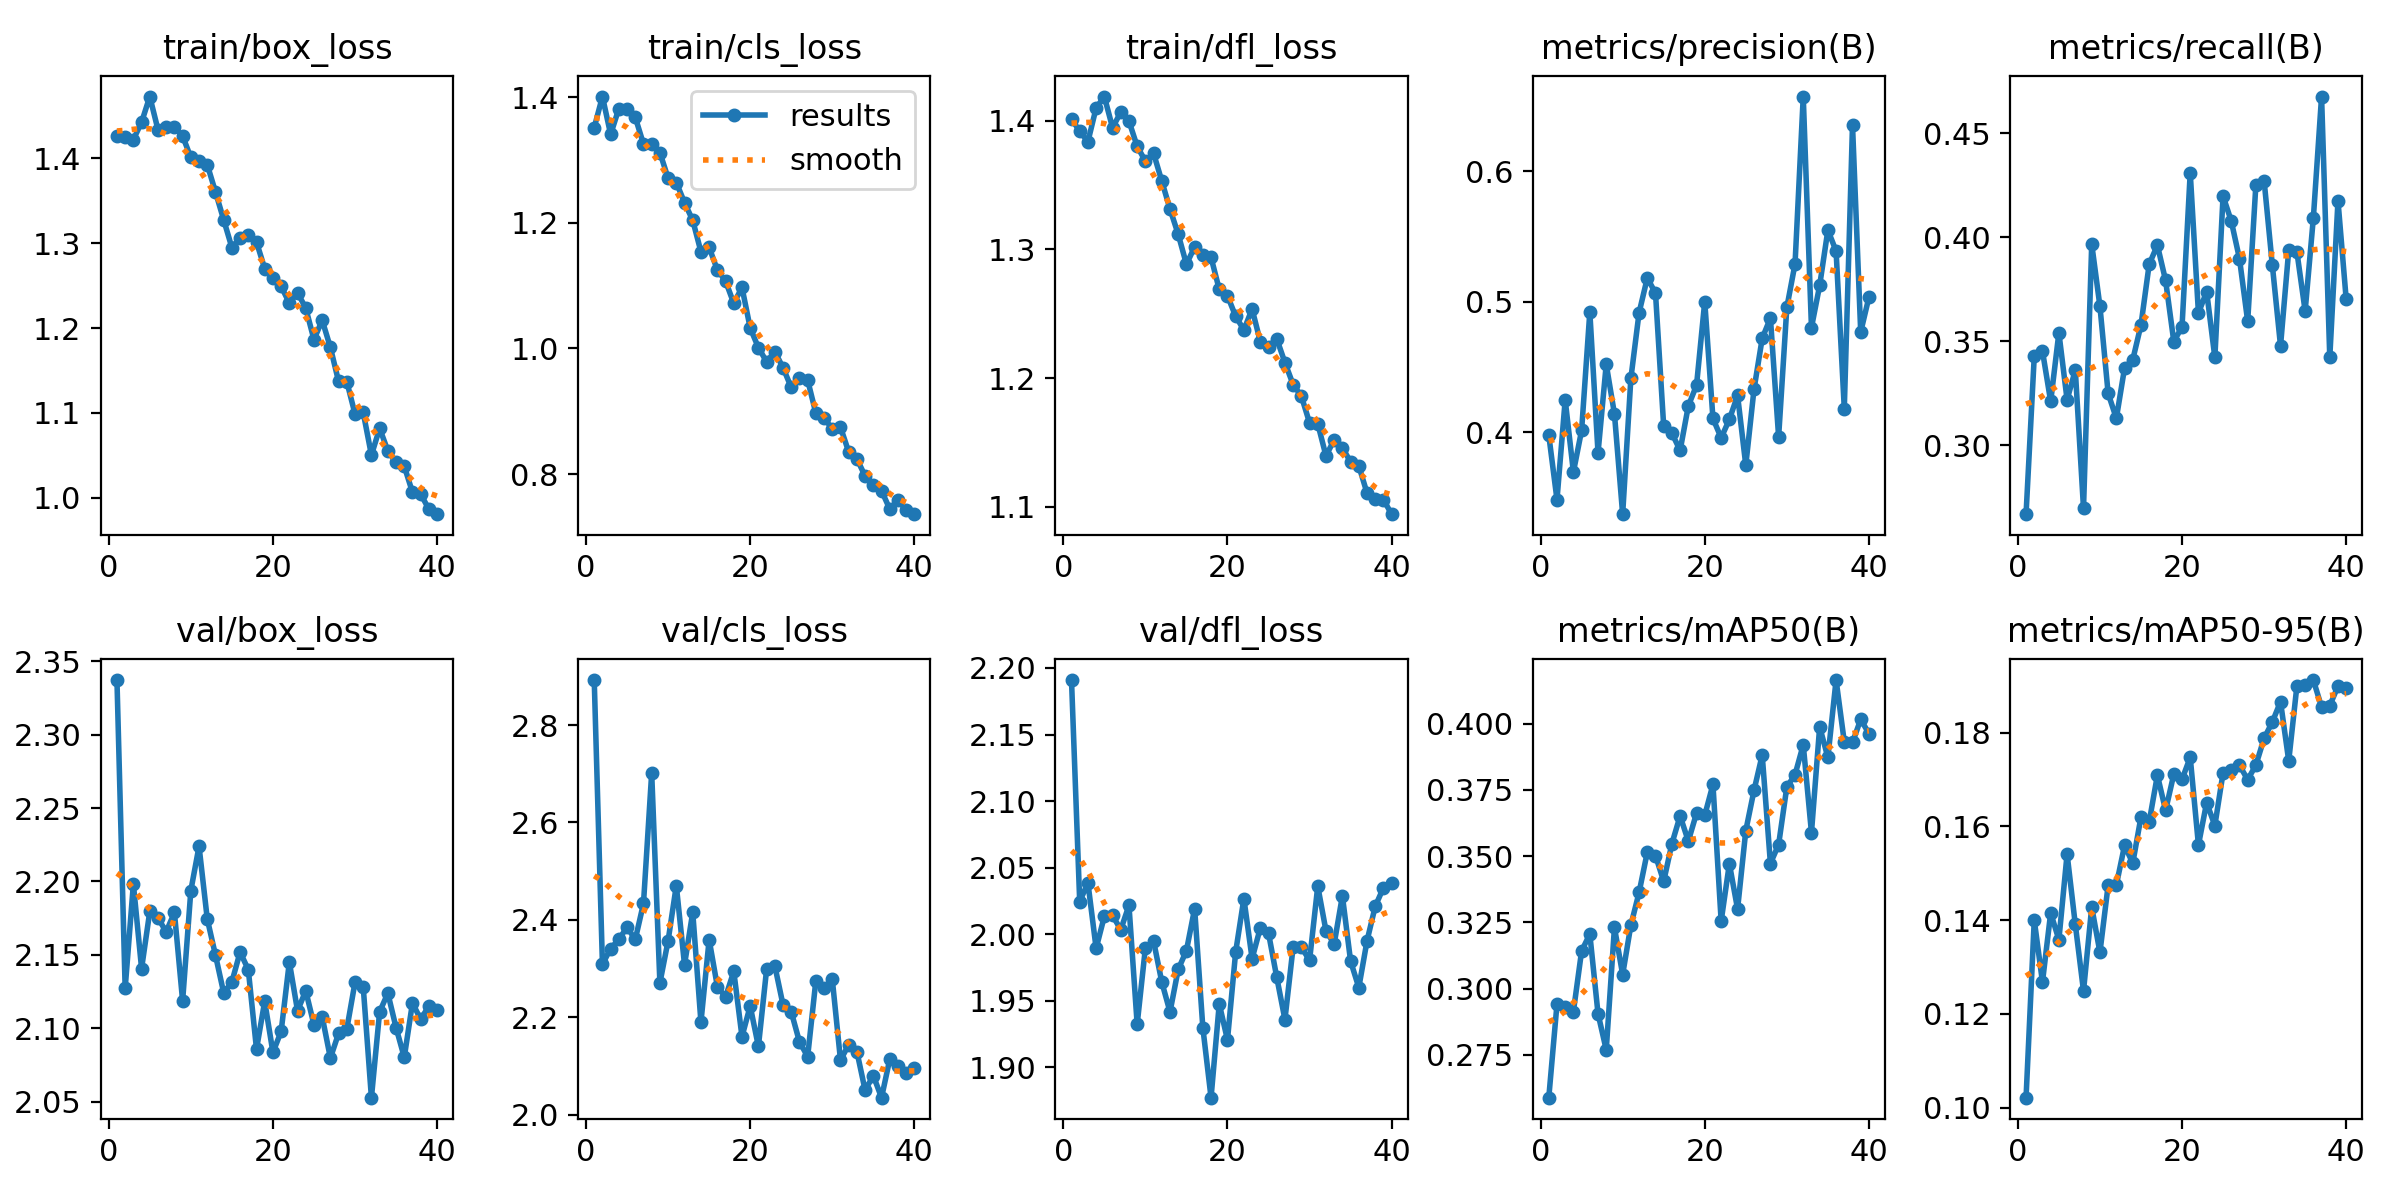

Data behind this chart, as committed beside it:
epoch, time, train/box_loss, train/cls_loss, train/dfl_loss, metrics/precision(B), metrics/recall(B), metrics/mAP50(B), metrics/mAP50-95(B), val/box_loss, val/cls_loss, val/dfl_loss, lr/pg0, lr/pg1, lr/pg2
1, 33.11, 1.427, 1.351, 1.401, 0.398, 0.2667, 0.2589, 0.1021, 2.337, 2.893, 2.191, 0.06803, 0.0009888, 0.0009888
2, 46.41, 1.425, 1.401, 1.392, 0.3485, 0.3427, 0.2941, 0.14, 2.127, 2.309, 2.024, 0.03565, 0.00194, 0.00194
3, 59.41, 1.422, 1.341, 1.384, 0.425, 0.3453, 0.293, 0.1268, 2.198, 2.341, 2.039, 0.003215, 0.002841, 0.002841
4, 72.23, 1.442, 1.382, 1.41, 0.3697, 0.321, 0.2913, 0.1415, 2.141, 2.36, 1.989, 0.002777, 0.002777, 0.002777
5, 84.72, 1.473, 1.381, 1.419, 0.4016, 0.354, 0.3142, 0.1358, 2.18, 2.385, 2.013, 0.002703, 0.002703, 0.002703
6, 97.89, 1.434, 1.368, 1.395, 0.4923, 0.3218, 0.3206, 0.1541, 2.175, 2.36, 2.014, 0.002629, 0.002629, 0.002629
7, 110, 1.437, 1.325, 1.407, 0.3844, 0.3361, 0.2905, 0.1391, 2.166, 2.434, 2.003, 0.002554, 0.002554, 0.002554
8, 122, 1.437, 1.325, 1.4, 0.4522, 0.2695, 0.2769, 0.1249, 2.179, 2.702, 2.022, 0.00248, 0.00248, 0.00248
9, 134.6, 1.426, 1.312, 1.38, 0.4142, 0.3967, 0.3231, 0.1428, 2.119, 2.27, 1.932, 0.002406, 0.002406, 0.002406
10, 146.7, 1.401, 1.271, 1.369, 0.3374, 0.3668, 0.3053, 0.1331, 2.194, 2.357, 1.99, 0.002332, 0.002332, 0.002332
11, 158.9, 1.397, 1.264, 1.375, 0.4414, 0.3249, 0.324, 0.1474, 2.224, 2.47, 1.995, 0.002257, 0.002257, 0.002257
12, 171.5, 1.393, 1.232, 1.353, 0.4917, 0.3128, 0.3363, 0.1475, 2.175, 2.308, 1.964, 0.002183, 0.002183, 0.002183
13, 183.8, 1.36, 1.204, 1.331, 0.5183, 0.3371, 0.3515, 0.1559, 2.15, 2.416, 1.942, 0.002109, 0.002109, 0.002109
14, 196.4, 1.328, 1.154, 1.312, 0.5067, 0.341, 0.3502, 0.1521, 2.124, 2.19, 1.974, 0.002035, 0.002035, 0.002035
15, 209, 1.295, 1.161, 1.288, 0.4047, 0.3578, 0.3405, 0.162, 2.131, 2.359, 1.988, 0.001961, 0.001961, 0.001961
16, 221.5, 1.307, 1.125, 1.302, 0.3994, 0.387, 0.3547, 0.1609, 2.152, 2.263, 2.019, 0.001886, 0.001886, 0.001886
17, 233.5, 1.309, 1.107, 1.296, 0.3862, 0.3962, 0.3652, 0.1709, 2.14, 2.241, 1.93, 0.001812, 0.001812, 0.001812
18, 245.6, 1.301, 1.072, 1.294, 0.4203, 0.3792, 0.3557, 0.1634, 2.086, 2.294, 1.877, 0.001738, 0.001738, 0.001738
19, 257.6, 1.27, 1.097, 1.269, 0.4361, 0.3498, 0.3662, 0.1711, 2.118, 2.16, 1.948, 0.001664, 0.001664, 0.001664
20, 269.8, 1.259, 1.033, 1.264, 0.5002, 0.3569, 0.3654, 0.17, 2.083, 2.223, 1.921, 0.001589, 0.001589, 0.001589
21, 282.1, 1.249, 1.001, 1.248, 0.4107, 0.4311, 0.377, 0.1747, 2.098, 2.14, 1.987, 0.001515, 0.001515, 0.001515
22, 294.2, 1.229, 0.9789, 1.237, 0.3959, 0.3635, 0.3255, 0.156, 2.145, 2.298, 2.027, 0.001441, 0.001441, 0.001441
23, 306.4, 1.242, 0.995, 1.254, 0.41, 0.3738, 0.3472, 0.1651, 2.112, 2.306, 1.982, 0.001367, 0.001367, 0.001367
24, 318.4, 1.223, 0.9695, 1.228, 0.4283, 0.3422, 0.33, 0.1601, 2.125, 2.225, 2.005, 0.001292, 0.001292, 0.001292
25, 330.6, 1.186, 0.9381, 1.224, 0.3749, 0.4198, 0.3596, 0.1714, 2.102, 2.211, 2.001, 0.001218, 0.001218, 0.001218
26, 343.1, 1.209, 0.9532, 1.231, 0.433, 0.4078, 0.3748, 0.172, 2.108, 2.149, 1.968, 0.001144, 0.001144, 0.001144
27, 355.3, 1.177, 0.9498, 1.212, 0.4721, 0.3897, 0.3882, 0.173, 2.08, 2.119, 1.936, 0.001069, 0.001069, 0.001069
28, 367.4, 1.137, 0.8968, 1.195, 0.4876, 0.3595, 0.3472, 0.1699, 2.096, 2.275, 1.99, 0.0009953, 0.0009953, 0.0009953
29, 379.8, 1.137, 0.889, 1.186, 0.3967, 0.4254, 0.3544, 0.1731, 2.099, 2.26, 1.99, 0.000921, 0.000921, 0.000921
30, 391.9, 1.099, 0.8723, 1.165, 0.4957, 0.4273, 0.3761, 0.1788, 2.131, 2.278, 1.98, 0.0008467, 0.0008467, 0.0008467
31, 404.9, 1.101, 0.8748, 1.165, 0.5291, 0.3866, 0.3808, 0.1822, 2.128, 2.112, 2.036, 0.0007725, 0.0007725, 0.0007725
32, 417.2, 1.05, 0.8354, 1.14, 0.6572, 0.3477, 0.392, 0.1866, 2.053, 2.143, 2.002, 0.0006982, 0.0006982, 0.0006982
33, 429.2, 1.082, 0.8242, 1.152, 0.4803, 0.3938, 0.3589, 0.1739, 2.111, 2.129, 1.993, 0.000624, 0.000624, 0.000624
34, 441.3, 1.055, 0.797, 1.146, 0.5126, 0.3928, 0.3988, 0.19, 2.124, 2.05, 2.029, 0.0005497, 0.0005497, 0.0005497
35, 454.4, 1.042, 0.7821, 1.135, 0.555, 0.3645, 0.3873, 0.1902, 2.1, 2.08, 1.98, 0.0004755, 0.0004755, 0.0004755
36, 466.4, 1.037, 0.7737, 1.132, 0.5389, 0.4093, 0.4165, 0.1912, 2.08, 2.035, 1.96, 0.0004013, 0.0004013, 0.0004013
37, 478.5, 1.007, 0.7445, 1.111, 0.4183, 0.4677, 0.3931, 0.1854, 2.117, 2.113, 1.995, 0.000327, 0.000327, 0.000327
38, 490.6, 1.004, 0.7585, 1.106, 0.6355, 0.3422, 0.3929, 0.1857, 2.106, 2.1, 2.021, 0.0002527, 0.0002527, 0.0002527
39, 502.7, 0.9866, 0.7425, 1.105, 0.4769, 0.4175, 0.4016, 0.1899, 2.115, 2.086, 2.035, 0.0001785, 0.0001785, 0.0001785
40, 516, 0.9807, 0.7363, 1.094, 0.5036, 0.3701, 0.3963, 0.1894, 2.113, 2.095, 2.039, 0.0001042, 0.0001042, 0.0001042
